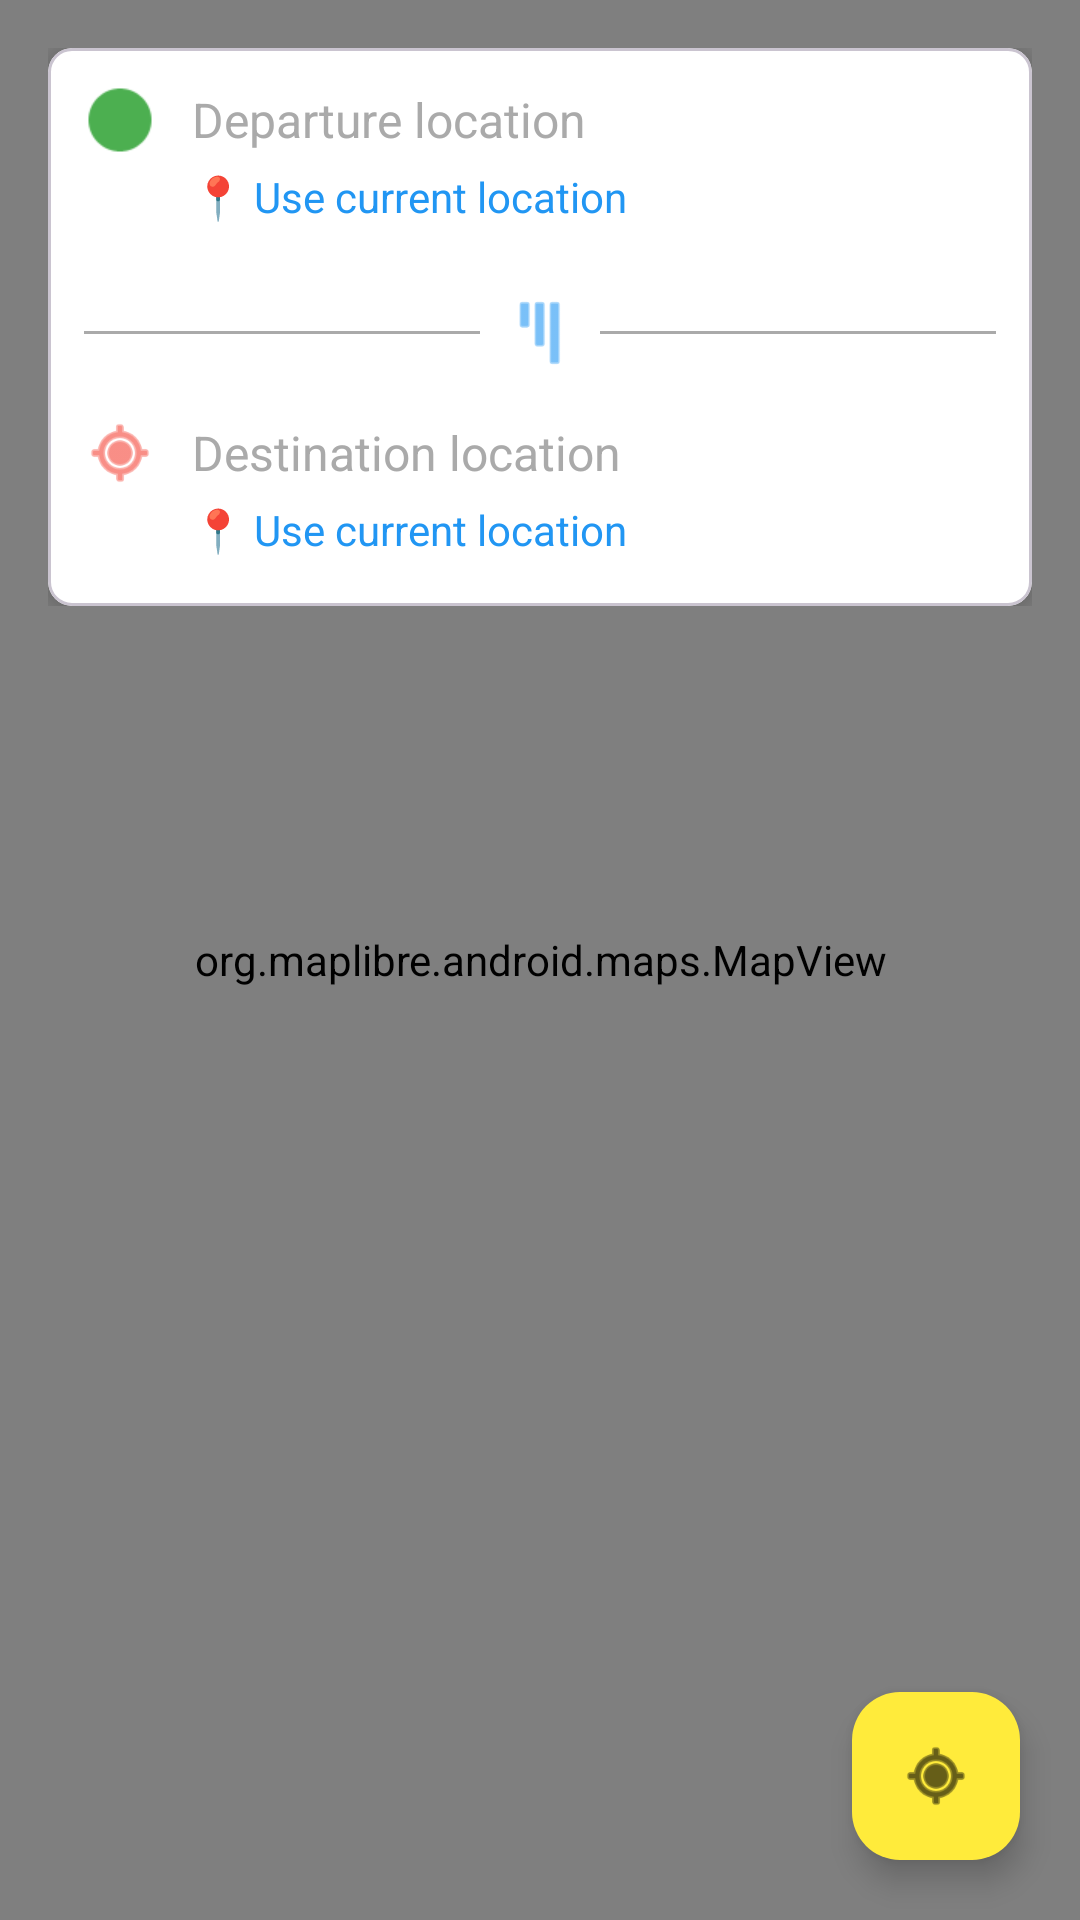

Here is an Android app screen rendered from its layout file. Give the layout XML and the strings, colors and styles it references.
<!-- AndroidManifest.xml: application theme Theme.SE183138 -->
<!-- res/layout/lab9_map.xml -->
<?xml version="1.0" encoding="utf-8"?>
<FrameLayout xmlns:android="http://schemas.android.com/apk/res/android"
    android:layout_width="match_parent"
    android:layout_height="match_parent"
    xmlns:app="http://schemas.android.com/apk/res-auto">

    <org.maplibre.android.maps.MapView
        android:id="@+id/mapView"
        android:layout_width="match_parent"
        android:layout_height="match_parent" />
    
    
    <LinearLayout
        android:layout_width="match_parent"
        android:layout_height="wrap_content"
        android:layout_gravity="top"
        android:orientation="vertical"
        android:layout_margin="16dp">
        
        <com.google.android.material.card.MaterialCardView
            android:id="@+id/routeCard"
            android:layout_width="match_parent"
            android:layout_height="wrap_content"
            app:cardElevation="8dp"
            app:cardCornerRadius="8dp"
            app:cardBackgroundColor="@android:color/white">
            
            <LinearLayout
                android:layout_width="match_parent"
                android:layout_height="wrap_content"
                android:orientation="vertical"
                android:padding="12dp">
                
                
                <LinearLayout
                    android:layout_width="match_parent"
                    android:layout_height="wrap_content"
                    android:orientation="horizontal"
                    android:gravity="center_vertical">
                    
                    <ImageView
                        android:layout_width="24dp"
                        android:layout_height="24dp"
                        android:src="@android:drawable/presence_online"
                        android:contentDescription="Departure"
                        app:tint="#4CAF50" />
                    
                    <EditText
                        android:id="@+id/etDeparture"
                        android:layout_width="0dp"
                        android:layout_height="wrap_content"
                        android:layout_weight="1"
                        android:hint="Departure location"
                        android:textColor="@android:color/black"
                        android:textColorHint="@android:color/darker_gray"
                        android:imeOptions="actionNext"
                        android:inputType="text"
                        android:maxLines="1"
                        android:background="@android:color/transparent"
                        android:textSize="16sp"
                        android:paddingStart="12dp"
                        android:paddingEnd="8dp"/>
                    
                    <ImageView
                        android:id="@+id/ivClearDeparture"
                        android:layout_width="32dp"
                        android:layout_height="32dp"
                        android:padding="6dp"
                        android:src="@android:drawable/ic_menu_close_clear_cancel"
                        android:contentDescription="Clear"
                        android:background="?attr/selectableItemBackgroundBorderless"
                        android:visibility="gone"/>
                </LinearLayout>
                
                
                <TextView
                    android:id="@+id/tvDepartureCurrentLoc"
                    android:layout_width="wrap_content"
                    android:layout_height="wrap_content"
                    android:text="📍 Use current location"
                    android:textColor="#2196F3"
                    android:textSize="14sp"
                    android:paddingStart="36dp"
                    android:paddingEnd="8dp"
                    android:paddingTop="4dp"
                    android:paddingBottom="8dp"
                    android:background="?attr/selectableItemBackground"
                    android:clickable="true"
                    android:focusable="true"
                    android:visibility="visible"/>
                
                
                <RelativeLayout
                    android:layout_width="match_parent"
                    android:layout_height="wrap_content"
                    android:layout_marginVertical="8dp">
                    
                    <View
                        android:layout_width="match_parent"
                        android:layout_height="1dp"
                        android:background="@android:color/darker_gray"
                        android:layout_centerVertical="true"/>
                    
                    <ImageView
                        android:id="@+id/btnSwapLocations"
                        android:layout_width="40dp"
                        android:layout_height="40dp"
                        android:layout_centerInParent="true"
                        android:src="@android:drawable/ic_menu_sort_by_size"
                        android:rotation="90"
                        android:padding="8dp"
                        android:background="@android:color/white"
                        android:contentDescription="Swap locations"
                        android:clickable="true"
                        android:focusable="true"
                        app:tint="#2196F3"/>
                </RelativeLayout>
                
                
                <LinearLayout
                    android:layout_width="match_parent"
                    android:layout_height="wrap_content"
                    android:orientation="horizontal"
                    android:gravity="center_vertical">
                    
                    <ImageView
                        android:layout_width="24dp"
                        android:layout_height="24dp"
                        android:src="@android:drawable/ic_menu_mylocation"
                        android:contentDescription="Destination"
                        app:tint="#F44336" />
                    
                    <EditText
                        android:id="@+id/etDestination"
                        android:layout_width="0dp"
                        android:layout_height="wrap_content"
                        android:layout_weight="1"
                        android:hint="Destination location"
                        android:textColor="@android:color/black"
                        android:textColorHint="@android:color/darker_gray"
                        android:imeOptions="actionSearch"
                        android:inputType="text"
                        android:maxLines="1"
                        android:background="@android:color/transparent"
                        android:textSize="16sp"
                        android:paddingStart="12dp"
                        android:paddingEnd="8dp"/>
                    
                    <ImageView
                        android:id="@+id/ivClearDestination"
                        android:layout_width="32dp"
                        android:layout_height="32dp"
                        android:padding="6dp"
                        android:src="@android:drawable/ic_menu_close_clear_cancel"
                        android:contentDescription="Clear"
                        android:background="?attr/selectableItemBackgroundBorderless"
                        android:visibility="gone"/>
                </LinearLayout>
                
                
                <TextView
                    android:id="@+id/tvDestinationCurrentLoc"
                    android:layout_width="wrap_content"
                    android:layout_height="wrap_content"
                    android:text="📍 Use current location"
                    android:textColor="#2196F3"
                    android:textSize="14sp"
                    android:paddingStart="36dp"
                    android:paddingEnd="8dp"
                    android:paddingTop="4dp"
                    android:paddingBottom="4dp"
                    android:background="?attr/selectableItemBackground"
                    android:clickable="true"
                    android:focusable="true"
                    android:visibility="visible"/>
                    
            </LinearLayout>
        </com.google.android.material.card.MaterialCardView>
        
        
        <com.google.android.material.card.MaterialCardView
            android:id="@+id/suggestionsCard"
            android:layout_width="match_parent"
            android:layout_height="wrap_content"
            android:layout_marginTop="4dp"
            app:cardElevation="8dp"
            app:cardCornerRadius="8dp"
            app:cardBackgroundColor="@android:color/white"
            android:visibility="gone">
            
            <androidx.recyclerview.widget.RecyclerView
                android:id="@+id/rvSuggestions"
                android:layout_width="match_parent"
                android:layout_height="wrap_content"
                android:maxHeight="300dp"
                android:scrollbars="vertical"/>
                
        </com.google.android.material.card.MaterialCardView>
    </LinearLayout>
    
    
    <com.google.android.material.card.MaterialCardView
        android:id="@+id/distanceCard"
        android:layout_width="wrap_content"
        android:layout_height="wrap_content"
        android:layout_gravity="bottom|center_horizontal"
        android:layout_marginBottom="16dp"
        app:cardElevation="8dp"
        app:cardCornerRadius="8dp"
        app:cardBackgroundColor="@android:color/white"
        android:visibility="gone">
        
        <LinearLayout
            android:layout_width="wrap_content"
            android:layout_height="wrap_content"
            android:orientation="vertical"
            android:padding="12dp"
            android:gravity="center">
            
            <TextView
                android:id="@+id/tvDistance"
                android:layout_width="wrap_content"
                android:layout_height="wrap_content"
                android:text="Distance: 0 km"
                android:textColor="@android:color/black"
                android:textSize="16sp"
                android:textStyle="bold"/>
            
            <TextView
                android:id="@+id/tvDuration"
                android:layout_width="wrap_content"
                android:layout_height="wrap_content"
                android:text="Duration: 0 min"
                android:textColor="@android:color/darker_gray"
                android:textSize="14sp"
                android:layout_marginTop="4dp"/>
        </LinearLayout>
    </com.google.android.material.card.MaterialCardView>
    
    <com.google.android.material.floatingactionbutton.FloatingActionButton
        android:id="@+id/btnRecenter"
        android:layout_width="wrap_content"
        android:layout_height="wrap_content"
        android:layout_gravity="bottom|end"
        android:layout_margin="20dp"
        android:contentDescription="Recenter map"
        app:srcCompat="@android:drawable/ic_menu_mylocation"
        app:backgroundTint="@color/background_yellow"
        app:tint="@android:color/black" />

</FrameLayout>
<!-- resources referenced by this layout -->
<resources>
  <color name="background_yellow">#FFEB3B</color>
  <style name="Theme.SE183138" parent="Base.Theme.SE183138" />
  <style name="Base.Theme.SE183138" parent="Theme.Material3.DayNight.NoActionBar">
          
          
      </style>
</resources>
